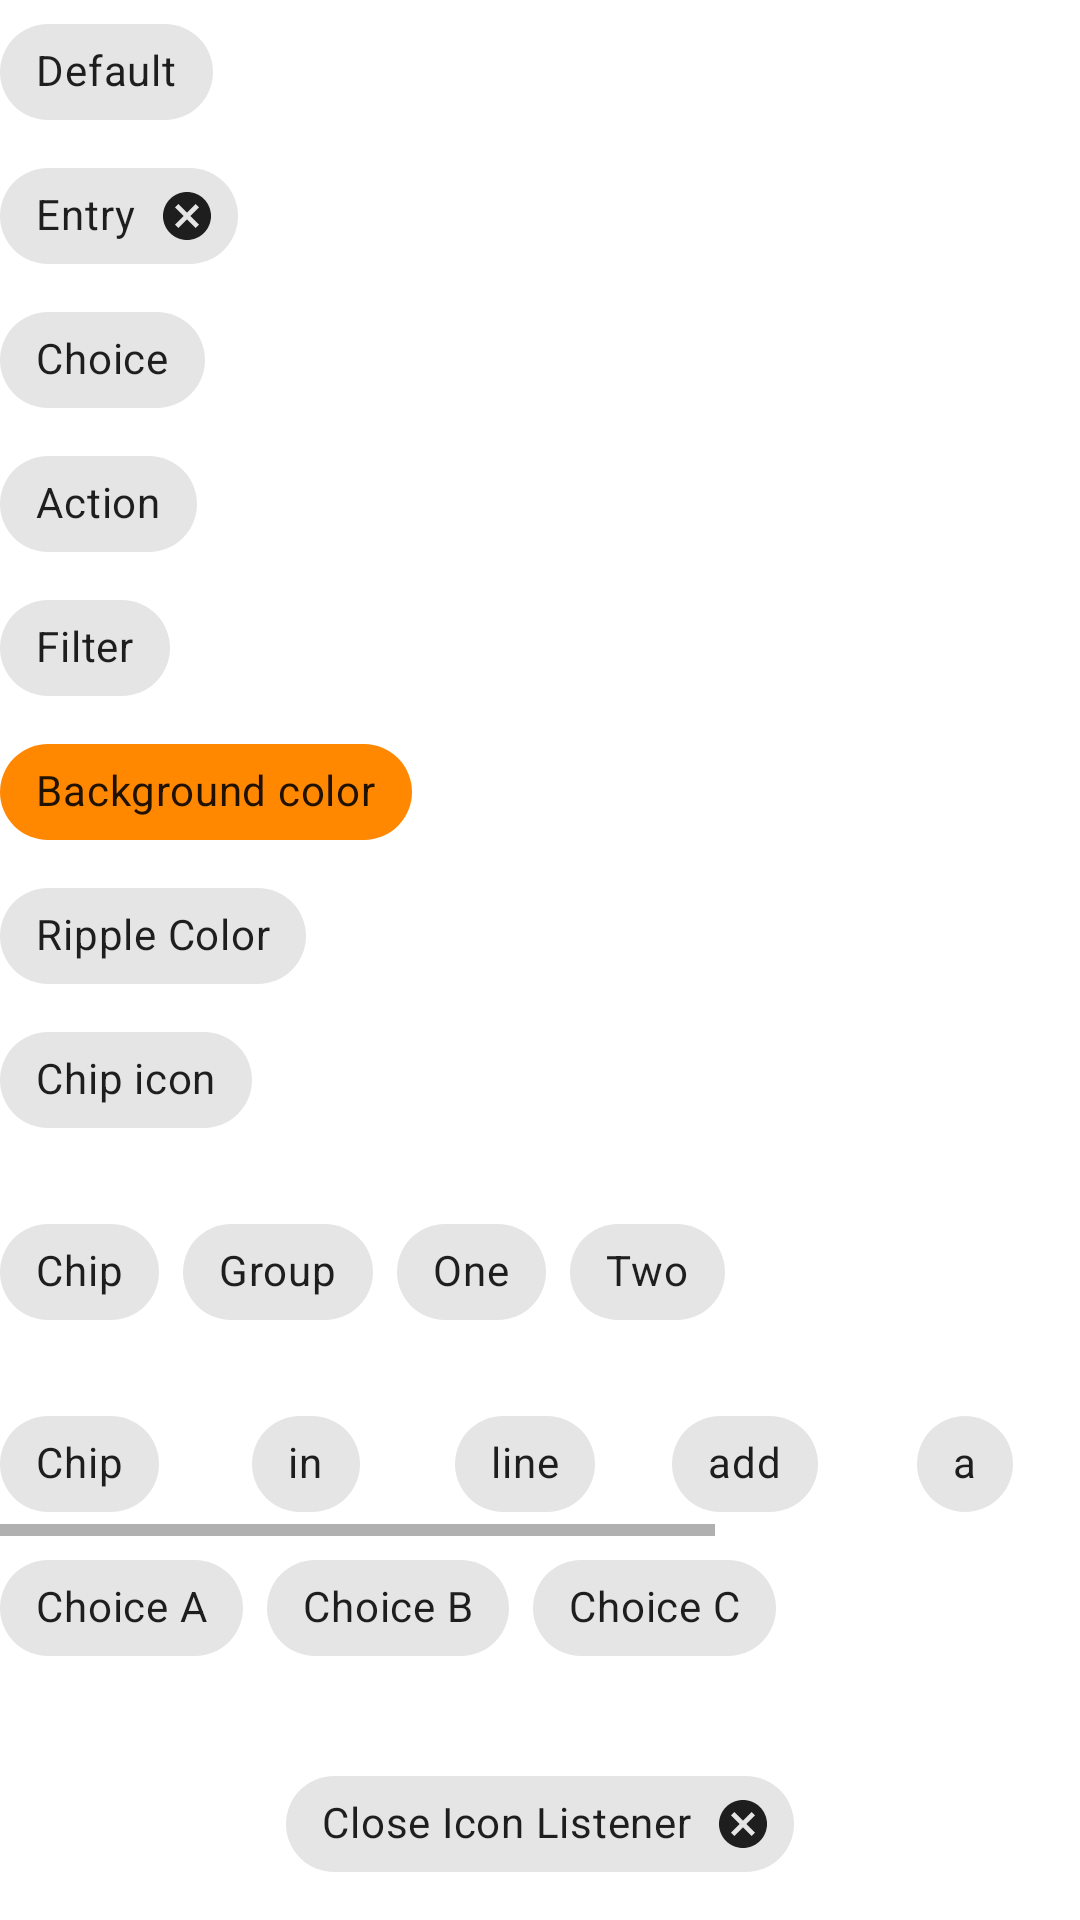

Write the Android layout XML for this screen, with the resource values it uses.
<!-- AndroidManifest.xml: application theme Theme.NearSpace -->
<!-- res/layout/fragment_chips.xml -->
<?xml version="1.0" encoding="utf-8"?>
<LinearLayout xmlns:android="http://schemas.android.com/apk/res/android"
    xmlns:app="http://schemas.android.com/apk/res-auto"
    xmlns:tools="http://schemas.android.com/tools"
    android:layout_width="match_parent"
    android:layout_height="match_parent"
    android:orientation="vertical"
    tools:context=".presentation.chips.ChipsFragment">

    <com.google.android.material.chip.Chip
        android:layout_width="wrap_content"
        android:layout_height="wrap_content"
        android:text="Default" />

    <com.google.android.material.chip.Chip
        style="@style/Widget.MaterialComponents.Chip.Entry"
        android:layout_width="wrap_content"
        android:layout_height="wrap_content"
        android:text="Entry" />

    <com.google.android.material.chip.Chip
        style="@style/Widget.MaterialComponents.Chip.Choice"
        android:layout_width="wrap_content"
        android:layout_height="wrap_content"
        android:text="Choice" />

    <com.google.android.material.chip.Chip
        style="@style/Widget.MaterialComponents.Chip.Action"
        android:layout_width="wrap_content"
        android:layout_height="wrap_content"
        android:text="Action" />

    <com.google.android.material.chip.Chip
        style="@style/Widget.MaterialComponents.Chip.Filter"
        android:layout_width="wrap_content"
        android:layout_height="wrap_content"
        android:text="Filter" />

    <com.google.android.material.chip.Chip
        android:layout_width="wrap_content"
        android:layout_height="wrap_content"
        android:text="Background color"
        app:chipBackgroundColor="@android:color/holo_orange_dark" />

    <com.google.android.material.chip.Chip
        style="@style/Widget.MaterialComponents.Chip.Choice"
        android:layout_width="wrap_content"
        android:layout_height="wrap_content"
        android:text="Ripple Color"
        app:rippleColor="@android:color/holo_orange_dark" />

    <com.google.android.material.chip.Chip
        android:layout_width="wrap_content"
        android:layout_height="wrap_content"
        android:text="Chip icon"
        app:chipIcon="@drawable/ic_archive"
        app:iconStartPadding="10dp" />

    <com.google.android.material.chip.ChipGroup
        android:layout_width="wrap_content"
        android:layout_height="wrap_content"
        android:layout_marginTop="16dp">

        <com.google.android.material.chip.Chip
            android:layout_width="wrap_content"
            android:layout_height="wrap_content"
            android:text="Chip" />

        <com.google.android.material.chip.Chip
            android:layout_width="wrap_content"
            android:layout_height="wrap_content"
            android:text="Group" />

        <com.google.android.material.chip.Chip
            android:layout_width="wrap_content"
            android:layout_height="wrap_content"
            android:text="One" />

        <com.google.android.material.chip.Chip
            android:layout_width="wrap_content"
            android:layout_height="wrap_content"
            android:text="Two" />

    </com.google.android.material.chip.ChipGroup>

    <HorizontalScrollView
        android:layout_width="match_parent"
        android:layout_height="wrap_content"
        android:layout_marginTop="16dp">

        <com.google.android.material.chip.ChipGroup
            android:layout_width="wrap_content"
            android:layout_height="wrap_content"
            app:chipSpacingHorizontal="25dp"
            app:singleLine="true">

            <com.google.android.material.chip.Chip
                style="@style/Widget.MaterialComponents.Chip.Choice"
                android:layout_width="wrap_content"
                android:layout_height="wrap_content"
                android:text="Chip" />

            <com.google.android.material.chip.Chip
                style="@style/Widget.MaterialComponents.Chip.Choice"
                android:layout_width="wrap_content"
                android:layout_height="wrap_content"
                android:text="in" />

            <com.google.android.material.chip.Chip
                style="@style/Widget.MaterialComponents.Chip.Choice"
                android:layout_width="wrap_content"
                android:layout_height="wrap_content"
                android:text="line" />

            <com.google.android.material.chip.Chip
                style="@style/Widget.MaterialComponents.Chip.Choice"
                android:layout_width="wrap_content"
                android:layout_height="wrap_content"
                android:text="add" />

            <com.google.android.material.chip.Chip
                style="@style/Widget.MaterialComponents.Chip.Choice"
                android:layout_width="wrap_content"
                android:layout_height="wrap_content"
                android:text="a" />

            <com.google.android.material.chip.Chip
                style="@style/Widget.MaterialComponents.Chip.Choice"
                android:layout_width="wrap_content"
                android:layout_height="wrap_content"
                android:text="horizontal" />

            <com.google.android.material.chip.Chip
                style="@style/Widget.MaterialComponents.Chip.Choice"
                android:layout_width="wrap_content"
                android:layout_height="wrap_content"
                android:text="scroll" />

        </com.google.android.material.chip.ChipGroup>

    </HorizontalScrollView>

    <com.google.android.material.chip.ChipGroup
        android:id="@+id/chip_group"
        android:layout_width="wrap_content"
        android:layout_height="wrap_content"
        app:singleSelection="true">

        <com.google.android.material.chip.Chip
            style="@style/Widget.MaterialComponents.Chip.Choice"
            android:layout_width="wrap_content"
            android:layout_height="wrap_content"
            android:text="Choice A" />

        <com.google.android.material.chip.Chip
            style="@style/Widget.MaterialComponents.Chip.Choice"
            android:layout_width="wrap_content"
            android:layout_height="wrap_content"
            android:text="Choice B" />

        <com.google.android.material.chip.Chip
            style="@style/Widget.MaterialComponents.Chip.Choice"
            android:layout_width="wrap_content"
            android:layout_height="wrap_content"
            android:text="Choice C" />

    </com.google.android.material.chip.ChipGroup>

    <com.google.android.material.chip.Chip
        android:id="@+id/chip_close"
        style="@style/Widget.MaterialComponents.Chip.Entry"
        android:layout_width="wrap_content"
        android:layout_height="wrap_content"
        android:layout_gravity="center_horizontal"
        android:layout_marginTop="24dp"
        android:text="Close Icon Listener" />

</LinearLayout>
<!-- resources referenced by this layout -->
<resources>
  <style name="Theme.NearSpace" parent="Theme.MaterialComponents.DayNight.NoActionBar">
          
          <item name="colorPrimary">@color/purple_500</item>
          <item name="colorPrimaryVariant">@color/purple_700</item>
          <item name="colorOnPrimary">@color/white</item>
          
          <item name="colorSecondary">@color/teal_200</item>
          <item name="colorSecondaryVariant">@color/teal_700</item>
          <item name="colorOnSecondary">@color/black</item>
          
          <item name="android:statusBarColor" tools:targetApi="l">?attr/colorPrimaryVariant</item>
          
  
          <item name="shapeAppearanceMediumComponent">@style/AppShapeAppearance</item>
          <item name="shapeAppearanceLargeComponent">@style/AppShapeAppearance</item>
          <item name="shapeAppearanceSmallComponent">@style/AppShapeAppearanceSmallComponents</item>
          <item name="fabAnimationMode">scale</item>
      </style>
  <color name="purple_500">#FF6200EE</color>
  <color name="purple_700">#FF3700B3</color>
  <color name="white">#FFFFFFFF</color>
  <color name="teal_200">#FF03DAC5</color>
  <color name="teal_700">#FF018786</color>
  <color name="black">#FF000000</color>
  <style name="AppShapeAppearance" parent="ShapeAppearance.MaterialComponents.MediumComponent">
          <item name="cornerFamily">rounded</item>
          <item name="cornerSize">27dp</item>
      </style>
  <style name="AppShapeAppearanceSmallComponents" parent="ShapeAppearance.MaterialComponents.SmallComponent">
          <item name="cornerFamily">rounded</item>
          <item name="cornerSize">25dp</item>
      </style>
</resources>
